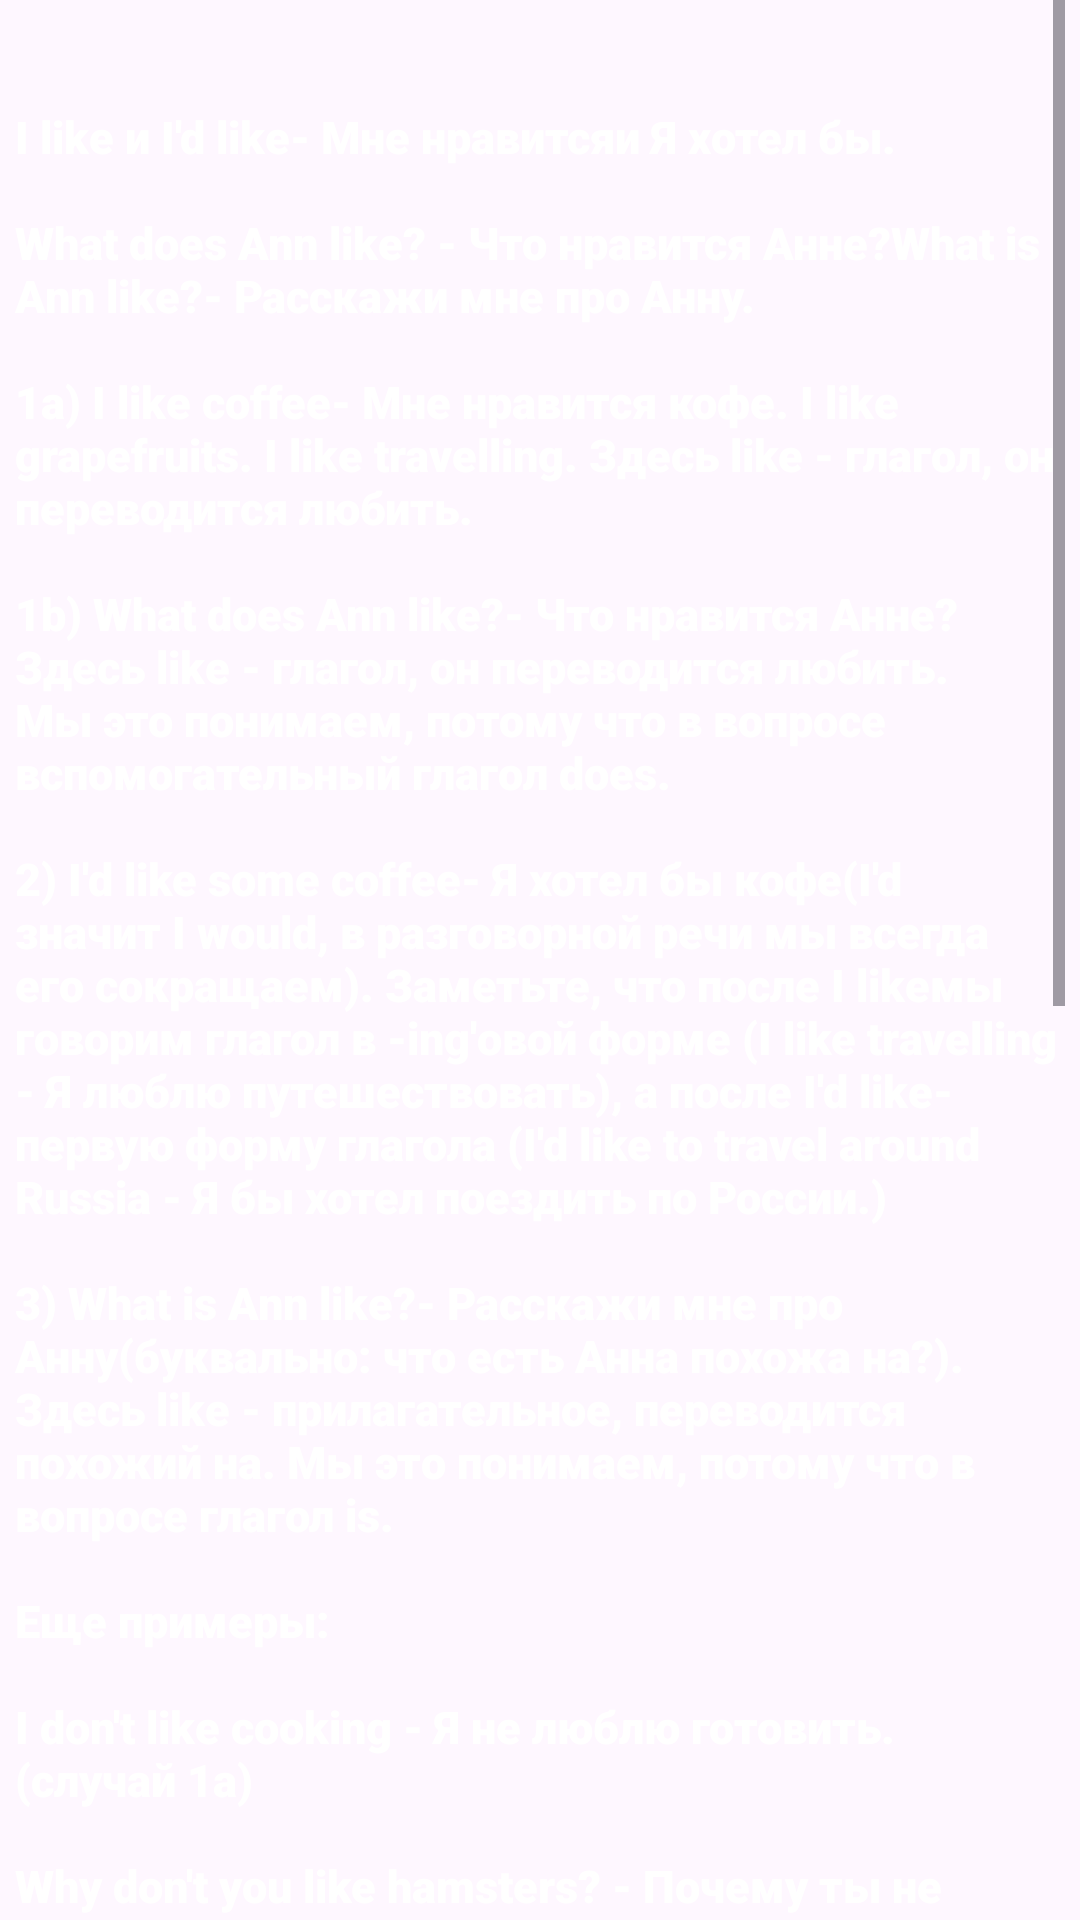

The Android layout XML behind this screen, and the referenced resources:
<!-- AndroidManifest.xml: application theme Theme.Newenglish -->
<!-- res/layout/activity_lesson3.xml -->
<?xml version="1.0" encoding="utf-8"?>
<androidx.constraintlayout.widget.ConstraintLayout xmlns:android="http://schemas.android.com/apk/res/android"
    xmlns:app="http://schemas.android.com/apk/res-auto"
    xmlns:tools="http://schemas.android.com/tools"
    android:layout_width="match_parent"
    android:layout_height="match_parent"
    tools:context=".lesson3"
    android:background="@drawable/back">

    <ScrollView
        android:layout_width="350dp"
        android:layout_height="match_parent"
        app:layout_constraintBottom_toBottomOf="parent"
        app:layout_constraintEnd_toEndOf="parent"
        app:layout_constraintStart_toStartOf="parent"
        app:layout_constraintTop_toTopOf="parent">

        <TextView
            android:id="@+id/textView7"
            style="@style/lessstyle"
            android:layout_width="match_parent"
            android:layout_height="wrap_content"
            android:text="@string/less3" />
    </ScrollView>

</androidx.constraintlayout.widget.ConstraintLayout>
<!-- resources referenced by this layout -->
<resources>
  <string name="less3">\n\n"I like" и "I'd like" - "Мне нравится" и "Я хотел бы".
  \n\n"What does Ann like?" - "Что нравится Анне?" "What is Ann like?" - "Расскажи мне про Анну".
  
  \n\n1a) "I like coffee" - "Мне нравится кофе" . I like grapefruits. I like travelling. Здесь like - глагол, он переводится "любить".
  
  \n\n1b) "What does Ann like?" - "Что нравится Анне?" Здесь like - глагол, он переводится "любить". Мы это понимаем, потому что в вопросе вспомогательный глагол "does".
  
  \n\n2) "I'd like some coffee" - "Я хотел бы кофе" ("I'd" значит "I would", в разговорной речи мы всегда его сокращаем).
  Заметьте, что после "I like" мы говорим глагол в -ing\'овой форме (I like travelling - Я люблю путешествовать), а после "I'd like" - первую форму глагола (I\'d like to travel around Russia - Я бы хотел поездить по России.)
  
  \n\n3) "What is Ann like?" - "Расскажи мне про Анну" (буквально: "что есть Анна похожа на?"). Здесь like - прилагательное, переводится "похожий на". Мы это понимаем, потому что в вопросе глагол "is".
  
  \n\nЕще примеры:
  
  \n\n"I don't like cooking" - "Я не люблю готовить". (случай 1a)
  \n\n"Why don't you like hamsters?" - "Почему ты не любишь хомячков?" (случай 1b)
  \n\n"I'd like to visit Italy again" - "Я бы хотел съездить в Италию еще раз" (случай 2)
  \n\n"He isn't like his father" - "Он не похож на своего отца". (случай 3)
  \n\n"I really like white coffee" - "Я очень люблю кофе с молоком" (случай 1a)
  \n\n"Do your parents like living in the country?" - "Твоим родителям нравится жить за городом"? (случай 1b)
  \n\n"Would you like some more wine?" - "Хотите еще вина?" (случай 2)
  \n\n"Is Berlin really like Boston?" - "Берлин действительно похож на Бостон?" (случай 3)
  Переведите на английский:
  
  \n\nМне не хотелось бы сейчас кофе. Я бы хотел чаю.
  \n\nЧто из себя представляет остров Тенерифе?
  \n\nТвоим друзьям нравится жить в деревне?
  \n\nТы бы хотел посмотреть этот фильм еще раз?
  \n\nАнглийские фильмы не похожи на американские</string>
  <style name="lessstyle" parent="Theme.Newenglish">
          <item name="android:fontFamily">sans-serif-black</item>
          <item name="android:textSize">15sp</item>
          <item name="android:textColor">@color/white</item>
      </style>
  <style name="Theme.Newenglish" parent="Base.Theme.Newenglish" />
  <color name="white">#FFFFFFFF</color>
  <style name="Base.Theme.Newenglish" parent="Theme.Material3.DayNight.NoActionBar">
          
          
          <item name="android:statusBarColor">@color/gray</item>
      </style>
  <color name="gray">#252525</color>
</resources>
